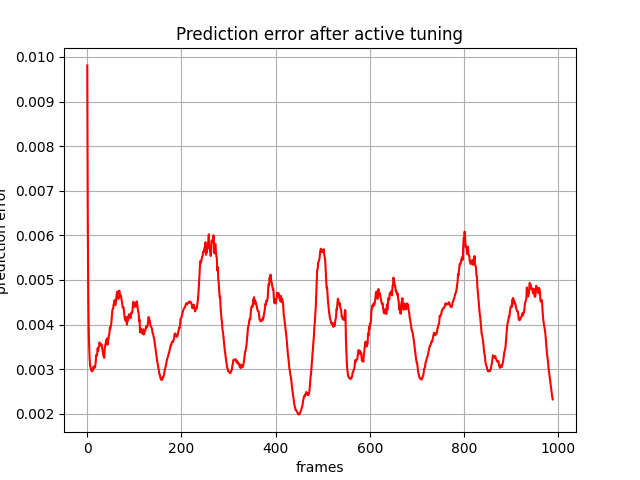

Data behind this chart, as committed beside it:
, 0
0, 0.00981
1, 0.006537
2, 0.004784
3, 0.003915
4, 0.003509
5, 0.003234
6, 0.003088
7, 0.003037
8, 0.003002
9, 0.002961
10, 0.00295
11, 0.002998
12, 0.002976
13, 0.003053
14, 0.003019
15, 0.003066
16, 0.003036
17, 0.003082
18, 0.003165
19, 0.003321
20, 0.003303
21, 0.003328
22, 0.003468
23, 0.003408
24, 0.003478
25, 0.003508
26, 0.003601
27, 0.003558
28, 0.003563
29, 0.003529
30, 0.003555
31, 0.00352
32, 0.00346
33, 0.003383
34, 0.003315
35, 0.003272
36, 0.003253
37, 0.003445
38, 0.003538
39, 0.003567
40, 0.003651
41, 0.003669
42, 0.003689
43, 0.003548
44, 0.003616
45, 0.003691
46, 0.003767
47, 0.003787
48, 0.003935
49, 0.003913
50, 0.003972
51, 0.004028
52, 0.004152
53, 0.004292
54, 0.004353
55, 0.004361
56, 0.004456
57, 0.004462
58, 0.004548
59, 0.00444
... 929 more rows
